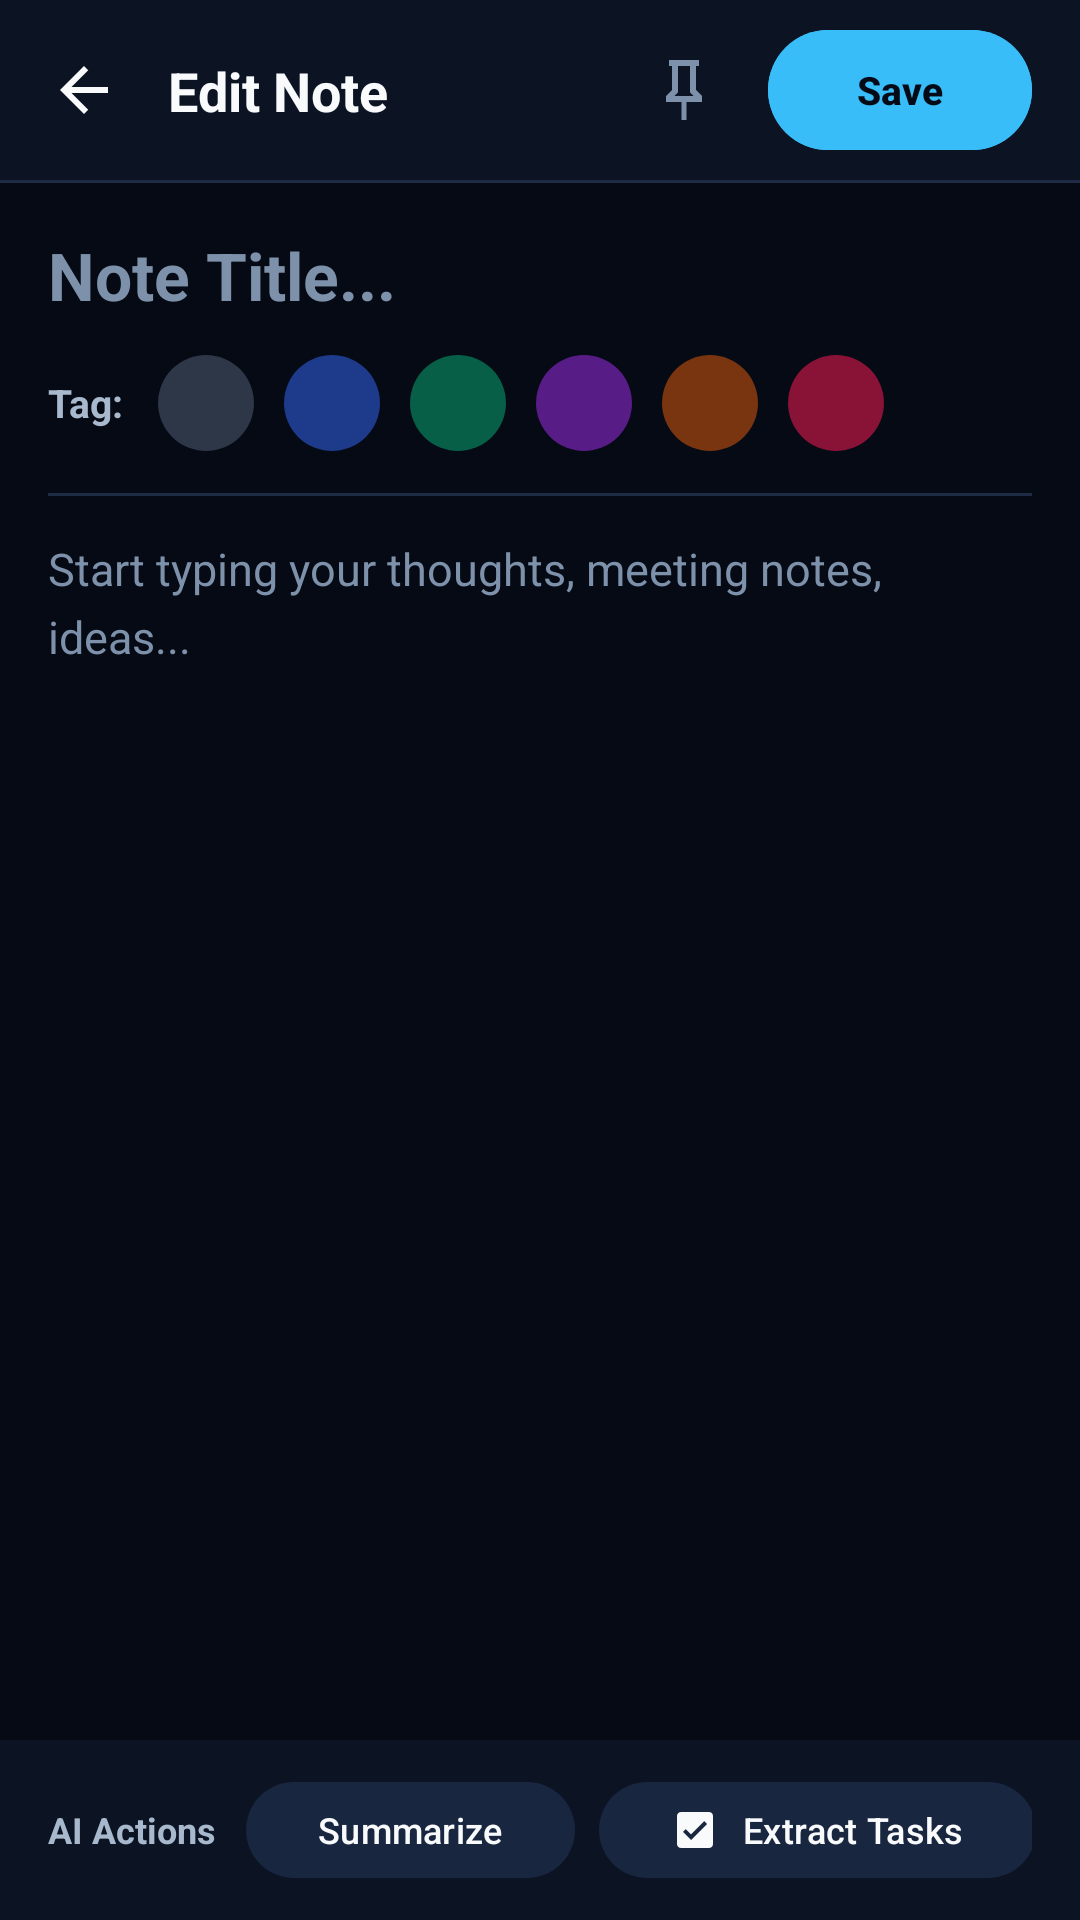

Here is an Android app screen rendered from its layout file. Give the layout XML and the strings, colors and styles it references.
<!-- AndroidManifest.xml: application theme Theme.AIPersonalAssistant -->
<!-- res/layout/activity_note_edit.xml -->
<?xml version="1.0" encoding="utf-8"?>
<androidx.constraintlayout.widget.ConstraintLayout xmlns:android="http://schemas.android.com/apk/res/android"
    xmlns:app="http://schemas.android.com/apk/res-auto"
    android:layout_width="match_parent"
    android:layout_height="match_parent"
    android:background="@color/bg_dark">

    
    <androidx.constraintlayout.widget.ConstraintLayout
        android:id="@+id/topBarNote"
        android:layout_width="match_parent"
        android:layout_height="60dp"
        android:background="@color/surface_dark"
        android:paddingStart="4dp"
        android:paddingEnd="16dp"
        app:layout_constraintTop_toTopOf="parent">

        <ImageView
            android:id="@+id/btnBack"
            android:layout_width="48dp"
            android:layout_height="48dp"
            android:background="?attr/selectableItemBackgroundBorderless"
            android:contentDescription="Navigate back"
            android:padding="12dp"
            android:src="@drawable/ic_arrow_back"
            app:layout_constraintBottom_toBottomOf="parent"
            app:layout_constraintStart_toStartOf="parent"
            app:layout_constraintTop_toTopOf="parent"
            app:tint="@color/text_primary" />

        <TextView
            android:layout_width="wrap_content"
            android:layout_height="wrap_content"
            android:layout_marginStart="4dp"
            android:text="Edit Note"
            android:textColor="@color/text_primary"
            android:textSize="18sp"
            android:textStyle="bold"
            app:layout_constraintBottom_toBottomOf="parent"
            app:layout_constraintStart_toEndOf="@id/btnBack"
            app:layout_constraintTop_toTopOf="parent" />

        <ImageView
            android:id="@+id/btnPinNote"
            android:layout_width="44dp"
            android:layout_height="44dp"
            android:layout_marginEnd="6dp"
            android:background="?attr/selectableItemBackgroundBorderless"
            android:contentDescription="Pin note"
            android:padding="10dp"
            android:src="@drawable/ic_pin"
            app:layout_constraintBottom_toBottomOf="parent"
            app:layout_constraintEnd_toStartOf="@id/btnSaveNote"
            app:layout_constraintTop_toTopOf="parent"
            app:tint="@color/text_muted" />

        <com.google.android.material.button.MaterialButton
            android:id="@+id/btnSaveNote"
            android:layout_width="wrap_content"
            android:layout_height="40dp"
            android:backgroundTint="@color/accent_gemini_blue"
            android:insetTop="0dp"
            android:insetBottom="0dp"
            android:text="Save"
            android:textColor="@color/on_electric_cyan"
            android:textSize="13sp"
            android:textStyle="bold"
            app:layout_constraintBottom_toBottomOf="parent"
            app:layout_constraintEnd_toEndOf="parent"
            app:layout_constraintTop_toTopOf="parent" />
    </androidx.constraintlayout.widget.ConstraintLayout>

    <View
        android:id="@+id/topBarNoteDivider"
        android:layout_width="match_parent"
        android:layout_height="1dp"
        android:background="@color/divider"
        app:layout_constraintTop_toBottomOf="@id/topBarNote" />

    
    <ScrollView
        android:layout_width="0dp"
        android:layout_height="0dp"
        android:fillViewport="true"
        android:padding="16dp"
        app:layout_constraintBottom_toTopOf="@id/aiToolsToolbar"
        app:layout_constraintEnd_toEndOf="parent"
        app:layout_constraintStart_toStartOf="parent"
        app:layout_constraintTop_toBottomOf="@id/topBarNoteDivider">

        <LinearLayout
            android:layout_width="match_parent"
            android:layout_height="wrap_content"
            android:orientation="vertical">

            <EditText
                android:id="@+id/editNoteTitle"
                android:layout_width="match_parent"
                android:layout_height="wrap_content"
                android:background="@null"
                android:hint="Note Title..."
                android:inputType="textCapSentences"
                android:textColor="@color/text_primary"
                android:textColorHint="@color/text_muted"
                android:textSize="22sp"
                android:textStyle="bold" />

            
            <LinearLayout
                android:id="@+id/layoutColorTags"
                android:layout_width="match_parent"
                android:layout_height="wrap_content"
                android:layout_marginTop="12dp"
                android:gravity="center_vertical"
                android:orientation="horizontal">

                <TextView
                    android:layout_width="wrap_content"
                    android:layout_height="wrap_content"
                    android:text="Tag: "
                    android:textColor="@color/text_secondary"
                    android:textSize="13sp"
                    android:textStyle="bold" />

                <View
                    android:id="@+id/colorDefault"
                    android:layout_width="32dp"
                    android:layout_height="32dp"
                    android:layout_marginStart="8dp"
                    android:background="@drawable/bg_send_button"
                    android:backgroundTint="#2D3748"
                    android:contentDescription="Default tag color" />

                <View
                    android:id="@+id/colorBlue"
                    android:layout_width="32dp"
                    android:layout_height="32dp"
                    android:layout_marginStart="10dp"
                    android:background="@drawable/bg_send_button"
                    android:backgroundTint="#1E3A8A"
                    android:contentDescription="Blue tag color" />

                <View
                    android:id="@+id/colorGreen"
                    android:layout_width="32dp"
                    android:layout_height="32dp"
                    android:layout_marginStart="10dp"
                    android:background="@drawable/bg_send_button"
                    android:backgroundTint="#065F46"
                    android:contentDescription="Green tag color" />

                <View
                    android:id="@+id/colorPurple"
                    android:layout_width="32dp"
                    android:layout_height="32dp"
                    android:layout_marginStart="10dp"
                    android:background="@drawable/bg_send_button"
                    android:backgroundTint="#581C87"
                    android:contentDescription="Purple tag color" />

                <View
                    android:id="@+id/colorAmber"
                    android:layout_width="32dp"
                    android:layout_height="32dp"
                    android:layout_marginStart="10dp"
                    android:background="@drawable/bg_send_button"
                    android:backgroundTint="#78350F"
                    android:contentDescription="Amber tag color" />

                <View
                    android:id="@+id/colorCrimson"
                    android:layout_width="32dp"
                    android:layout_height="32dp"
                    android:layout_marginStart="10dp"
                    android:background="@drawable/bg_send_button"
                    android:backgroundTint="#881337"
                    android:contentDescription="Crimson tag color" />
            </LinearLayout>

            <View
                android:layout_width="match_parent"
                android:layout_height="1dp"
                android:layout_marginVertical="14dp"
                android:background="@color/divider" />

            <EditText
                android:id="@+id/editNoteContent"
                android:layout_width="match_parent"
                android:layout_height="match_parent"
                android:background="@null"
                android:gravity="top|start"
                android:hint="Start typing your thoughts, meeting notes, ideas..."
                android:inputType="textCapSentences|textMultiLine"
                android:lineSpacingMultiplier="1.25"
                android:minLines="12"
                android:textColor="@color/text_primary"
                android:textColorHint="@color/text_muted"
                android:textSize="15sp" />

        </LinearLayout>
    </ScrollView>

    
    <LinearLayout
        android:id="@+id/aiToolsToolbar"
        android:layout_width="match_parent"
        android:layout_height="wrap_content"
        android:background="@color/surface_dark"
        android:gravity="center_vertical"
        android:orientation="horizontal"
        android:paddingHorizontal="16dp"
        android:paddingVertical="10dp"
        app:layout_constraintBottom_toBottomOf="parent">

        <TextView
            android:layout_width="wrap_content"
            android:layout_height="wrap_content"
            android:text="AI Actions"
            android:textColor="@color/text_secondary"
            android:textSize="12sp"
            android:textStyle="bold" />

        <HorizontalScrollView
            android:layout_width="0dp"
            android:layout_height="wrap_content"
            android:layout_marginStart="10dp"
            android:layout_weight="1"
            android:scrollbars="none">

            <LinearLayout
                android:layout_width="wrap_content"
                android:layout_height="wrap_content"
                android:orientation="horizontal">

                <com.google.android.material.button.MaterialButton
                    android:id="@+id/btnAiSummarize"
                    style="@style/Widget.Material3.Button.TonalButton"
                    android:layout_width="wrap_content"
                    android:layout_height="40dp"
                    android:layout_marginEnd="8dp"
                    android:text="@string/ai_summarize"
                    android:textSize="12sp"
                    app:icon="@drawable/ic_sparkle"
                    app:iconSize="16dp" />

                <com.google.android.material.button.MaterialButton
                    android:id="@+id/btnAiExtractTasks"
                    style="@style/Widget.Material3.Button.TonalButton"
                    android:layout_width="wrap_content"
                    android:layout_height="40dp"
                    android:layout_marginEnd="8dp"
                    android:text="@string/ai_extract_tasks"
                    android:textSize="12sp"
                    app:icon="@drawable/ic_tasks"
                    app:iconSize="16dp" />

                <com.google.android.material.button.MaterialButton
                    android:id="@+id/btnAiPolish"
                    style="@style/Widget.Material3.Button.TonalButton"
                    android:layout_width="wrap_content"
                    android:layout_height="40dp"
                    android:text="@string/ai_polish"
                    android:textSize="12sp"
                    app:icon="@drawable/ic_notes"
                    app:iconSize="16dp" />

            </LinearLayout>
        </HorizontalScrollView>

    </LinearLayout>

</androidx.constraintlayout.widget.ConstraintLayout>
<!-- resources referenced by this layout -->
<resources>
  <color name="accent_gemini_blue">#38BDF8</color>
  <color name="bg_dark">#050A14</color>
  <color name="divider">#1D2B44</color>
  <color name="on_electric_cyan">#040B16</color>
  <color name="surface_dark">#0C1424</color>
  <color name="text_muted">#7E91AA</color>
  <color name="text_primary">#F8FAFC</color>
  <color name="text_secondary">#A8B8CD</color>
  <!-- drawable bg_send_button (drawable) -->
  <?xml version="1.0" encoding="utf-8"?>
  <shape xmlns:android="http://schemas.android.com/apk/res/android"
      android:shape="oval">
      <solid android:color="@color/electric_cyan" />
  </shape>
  <!-- drawable ic_arrow_back (drawable) -->
  <vector xmlns:android="http://schemas.android.com/apk/res/android"
      android:width="24dp"
      android:height="24dp"
      android:viewportWidth="24"
      android:viewportHeight="24"
      android:autoMirrored="true">
      <path
          android:fillColor="@color/white"
          android:pathData="M20,11H7.83l5.59,-5.59L12,4l-8,8 8,8 1.41,-1.41L7.83,13H20v-2z"/>
  </vector>
  <!-- drawable ic_pin (drawable) -->
  <vector xmlns:android="http://schemas.android.com/apk/res/android"
      android:width="24dp"
      android:height="24dp"
      android:viewportWidth="24"
      android:viewportHeight="24">
    <path
        android:fillColor="@color/white"
        android:pathData="M16,12V4h1V2H7v2h1v8l-2,2v2h5.2v6h1.6v-6H18v-2L16,12zM8.8,14l1.2,-1.2V4h4v8.8l1.2,1.2H8.8z"/>
  </vector>
  <!-- drawable ic_tasks (drawable) -->
  <vector xmlns:android="http://schemas.android.com/apk/res/android"
      android:width="24dp"
      android:height="24dp"
      android:viewportWidth="24"
      android:viewportHeight="24">
      <path
          android:fillColor="@color/text_primary"
          android:pathData="M19,3H5C3.9,3 3,3.9 3,5v14c0,1.1 0.9,2 2,2h14c1.1,0 2,-0.9 2,-2V5C21,3.9 20.1,3 19,3zM10,17l-4,-4 1.41,-1.41L10,14.17l6.59,-6.59L18,9l-8,8z"/>
  </vector>
  <string name="ai_extract_tasks">Extract Tasks</string>
  <string name="ai_polish">Polish</string>
  <string name="ai_summarize">Summarize</string>
  <style name="Theme.AIPersonalAssistant" parent="Theme.Material3.DayNight.NoActionBar">
          
          <item name="colorPrimary">@color/accent_gemini_blue</item>
          <item name="colorOnPrimary">@color/on_electric_cyan</item>
          <item name="colorPrimaryContainer">@color/surface_elevated_dark</item>
          <item name="colorOnPrimaryContainer">@color/text_primary</item>
  
          
          <item name="colorSecondary">@color/accent_sparkle</item>
          <item name="colorOnSecondary">@color/black</item>
          <item name="colorSecondaryContainer">@color/surface_elevated_dark</item>
          <item name="colorOnSecondaryContainer">@color/text_primary</item>
          <item name="colorTertiaryContainer">@color/surface_variant_dark</item>
          <item name="colorOnTertiaryContainer">@color/text_primary</item>
  
          
          <item name="android:colorBackground">@color/bg_dark</item>
          <item name="colorSurface">@color/surface_dark</item>
          <item name="colorOnSurface">@color/text_primary</item>
          <item name="colorSurfaceVariant">@color/surface_variant_dark</item>
          <item name="colorOnSurfaceVariant">@color/text_secondary</item>
  
          
          <item name="android:statusBarColor">@color/bg_dark</item>
          <item name="android:navigationBarColor">@color/bg_dark</item>
          <item name="android:windowLightStatusBar" tools:targetApi="m">false</item>
      </style>
  <color name="electric_cyan">#38BDF8</color>
  <color name="white">#FFFFFF</color>
  <color name="surface_elevated_dark">#192640</color>
  <color name="accent_sparkle">#38BDF8</color>
  <color name="black">#000000</color>
  <color name="surface_variant_dark">#141F35</color>
</resources>
